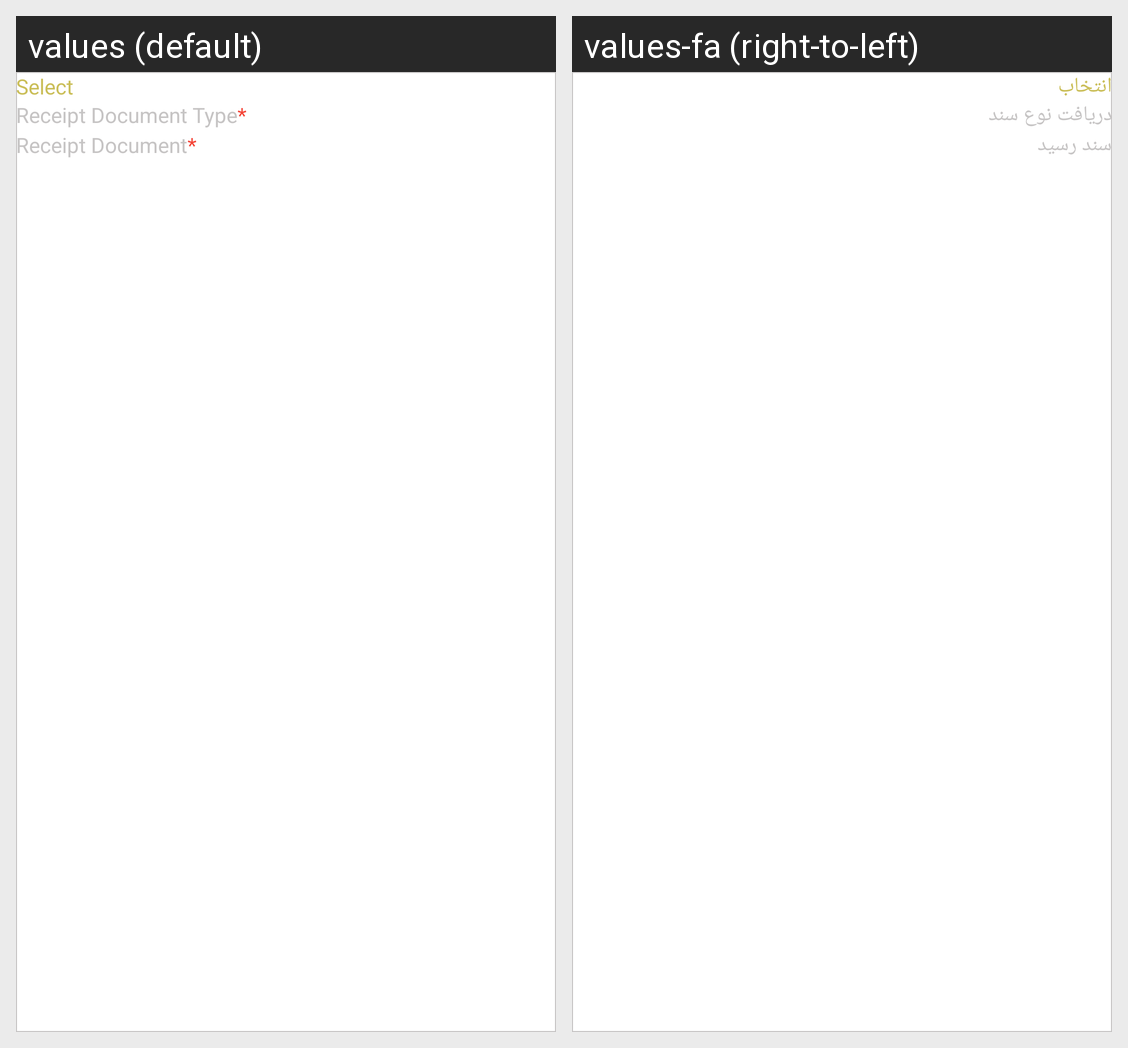

Locale-by-locale string values for the Android screen shown in this grid:
Android screen res/layout/add_receipt_dialog.xml rendered under 2 locales, left to right: values (default), values-fa (right-to-left). Device: Nexus 5 (rendered at 1080×1920; each locale shown at half size, 540×960, under a caption strip naming it); theme Theme.ERPNext.
Strings drawn on this screen, with the default value and each locale's value (text and hints the layout hard-codes, and strings that could not be matched under every locale, appear in the picture but are not listed):

select
  values: Select
  values-fa: انتخاب

receipt_document_type
  values: Receipt Document Type
  values-fa: دریافت نوع سند

receipt_document
  values: Receipt Document
  values-fa: سند رسید
